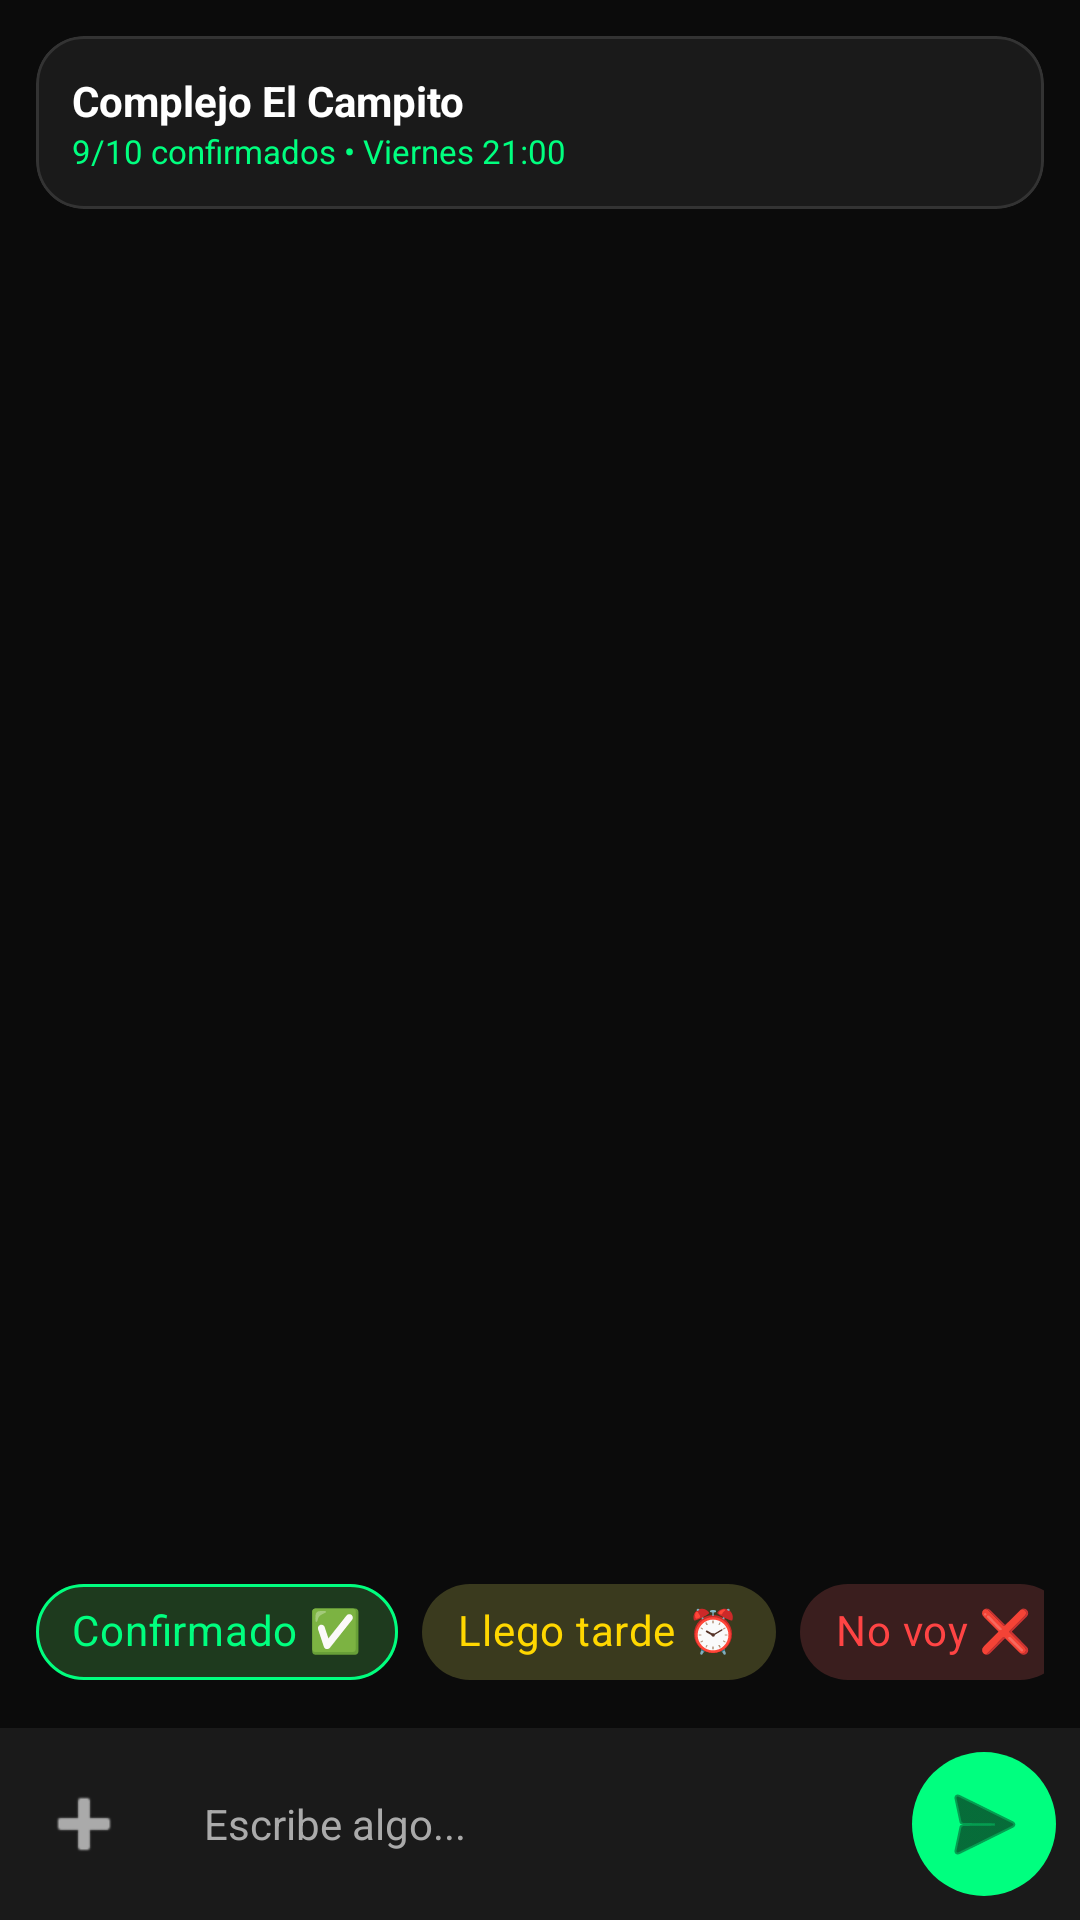

Write the Android layout XML for this screen, with the resource values it uses.
<!-- AndroidManifest.xml: application theme Theme.MyApplication -->
<!-- res/layout/fragment_chat.xml -->
<?xml version="1.0" encoding="utf-8"?>
<LinearLayout xmlns:android="http://schemas.android.com/apk/res/android"
    xmlns:app="http://schemas.android.com/apk/res-auto"
    android:layout_width="match_parent"
    android:layout_height="match_parent"
    android:background="@color/black_mate"
    android:orientation="vertical">

    
    <com.google.android.material.card.MaterialCardView
        android:layout_width="match_parent"
        android:layout_height="wrap_content"
        android:layout_margin="12dp"
        app:cardCornerRadius="16dp"
        app:cardBackgroundColor="@color/surface"
        app:strokeColor="#333333"
        app:strokeWidth="1dp">

        <LinearLayout
            android:layout_width="match_parent"
            android:layout_height="wrap_content"
            android:orientation="horizontal"
            android:padding="12dp"
            android:gravity="center_vertical">

            <ProgressBar
                android:id="@+id/pbChat"
                style="?android:attr/progressBarStyleSmall"
                android:layout_width="24dp"
                android:layout_height="24dp"
                android:layout_marginEnd="8dp"
                android:visibility="gone" />

            <LinearLayout
                android:layout_width="0dp"
                android:layout_height="wrap_content"
                android:layout_weight="1"
                android:orientation="vertical">
                <TextView
                    android:id="@+id/tvChatMatchPlace"
                    android:layout_width="wrap_content"
                    android:layout_height="wrap_content"
                    android:text="Complejo El Campito"
                    android:textColor="@color/white"
                    android:textSize="14sp"
                    android:textStyle="bold"/>
                <TextView
                    android:id="@+id/tvChatMatchStatus"
                    android:layout_width="wrap_content"
                    android:layout_height="wrap_content"
                    android:text="9/10 confirmados • Viernes 21:00"
                    android:textColor="@color/verde_neon"
                    android:textSize="11sp"/>
            </LinearLayout>

            <LinearLayout
                android:id="@+id/llChatAvatars"
                android:layout_width="wrap_content"
                android:layout_height="wrap_content"
                android:orientation="horizontal"/>
        </LinearLayout>
    </com.google.android.material.card.MaterialCardView>

    <androidx.recyclerview.widget.RecyclerView
        android:id="@+id/rvChatMensajes"
        android:layout_width="match_parent"
        android:layout_height="0dp"
        android:layout_weight="1"
        android:padding="8dp"
        android:clipToPadding="false"/>

    
    <HorizontalScrollView
        android:layout_width="match_parent"
        android:layout_height="wrap_content"
        android:scrollbars="none"
        android:paddingHorizontal="12dp"
        android:layout_marginBottom="8dp">
        <LinearLayout
            android:layout_width="wrap_content"
            android:layout_height="wrap_content"
            android:orientation="horizontal">
            <com.google.android.material.chip.Chip
                android:id="@+id/chipConfirmar"
                style="@style/Widget.MaterialComponents.Chip.Action"
                android:layout_width="wrap_content"
                android:layout_height="wrap_content"
                android:text="Confirmado ✅"
                app:chipBackgroundColor="#1E3A1E"
                android:textColor="@color/verde_neon"
                app:chipStrokeColor="@color/verde_neon"
                app:chipStrokeWidth="1dp"
                android:layout_marginEnd="8dp"/>
            <com.google.android.material.chip.Chip
                android:id="@+id/chipTarde"
                style="@style/Widget.MaterialComponents.Chip.Action"
                android:layout_width="wrap_content"
                android:layout_height="wrap_content"
                android:text="Llego tarde ⏰"
                app:chipBackgroundColor="#3A3A1E"
                android:textColor="#FFD700"
                android:layout_marginEnd="8dp"/>
            <com.google.android.material.chip.Chip
                android:id="@+id/chipNoVoy"
                style="@style/Widget.MaterialComponents.Chip.Action"
                android:layout_width="wrap_content"
                android:layout_height="wrap_content"
                android:text="No voy ❌"
                app:chipBackgroundColor="#3A1E1E"
                android:textColor="#FF4444"/>
        </LinearLayout>
    </HorizontalScrollView>

    
    <LinearLayout
        android:layout_width="match_parent"
        android:layout_height="wrap_content"
        android:orientation="horizontal"
        android:padding="8dp"
        android:background="@color/surface"
        android:gravity="center_vertical">
        <ImageButton
            android:id="@+id/btnChatAttach"
            android:layout_width="40dp"
            android:layout_height="40dp"
            android:src="@android:drawable/ic_input_add"
            android:background="?attr/selectableItemBackgroundBorderless"
            app:tint="@color/gray_text"/>
        <EditText
            android:id="@+id/etChatMessage"
            android:layout_width="0dp"
            android:layout_height="wrap_content"
            android:layout_weight="1"
            android:hint="Escribe algo..."
            android:textColorHint="@color/gray_text"
            android:textColor="@color/white"
            android:background="@drawable/bg_chat_input"
            android:padding="12dp"
            android:layout_marginHorizontal="8dp"
            android:textSize="14sp"/>
        <ImageButton
            android:id="@+id/btnChatSend"
            android:layout_width="48dp"
            android:layout_height="48dp"
            android:src="@android:drawable/ic_menu_send"
            android:background="@drawable/bg_circle_green"
            app:tint="@color/black_mate"
            android:padding="10dp"/>
    </LinearLayout>
</LinearLayout>
<!-- resources referenced by this layout -->
<resources>
  <color name="black_mate">#0B0B0B</color>
  <color name="gray_text">#AAAAAA</color>
  <color name="surface">#1A1A1A</color>
  <color name="verde_neon">#00FF7F</color>
  <color name="white">#FFFFFF</color>
  <!-- drawable bg_circle_green (drawable) -->
  <?xml version="1.0" encoding="utf-8"?>
  <shape xmlns:android="http://schemas.android.com/apk/res/android"
      android:shape="oval">
      <solid android:color="@color/verde_neon"/>
  </shape>
  <style name="Theme.MyApplication" parent="Theme.Material3.DayNight.NoActionBar">
          
          <item name="colorPrimary">@color/verde_cancha</item>
          <item name="colorOnPrimary">@color/white</item>
          <item name="colorSecondary">@color/verde_neon</item>
          <item name="colorOnSecondary">@color/black_mate</item>
  
          
          <item name="android:statusBarColor">@color/black_mate</item>
          <item name="android:windowBackground">@color/black_mate</item>
      </style>
  <color name="verde_cancha">#1E8449</color>
</resources>
